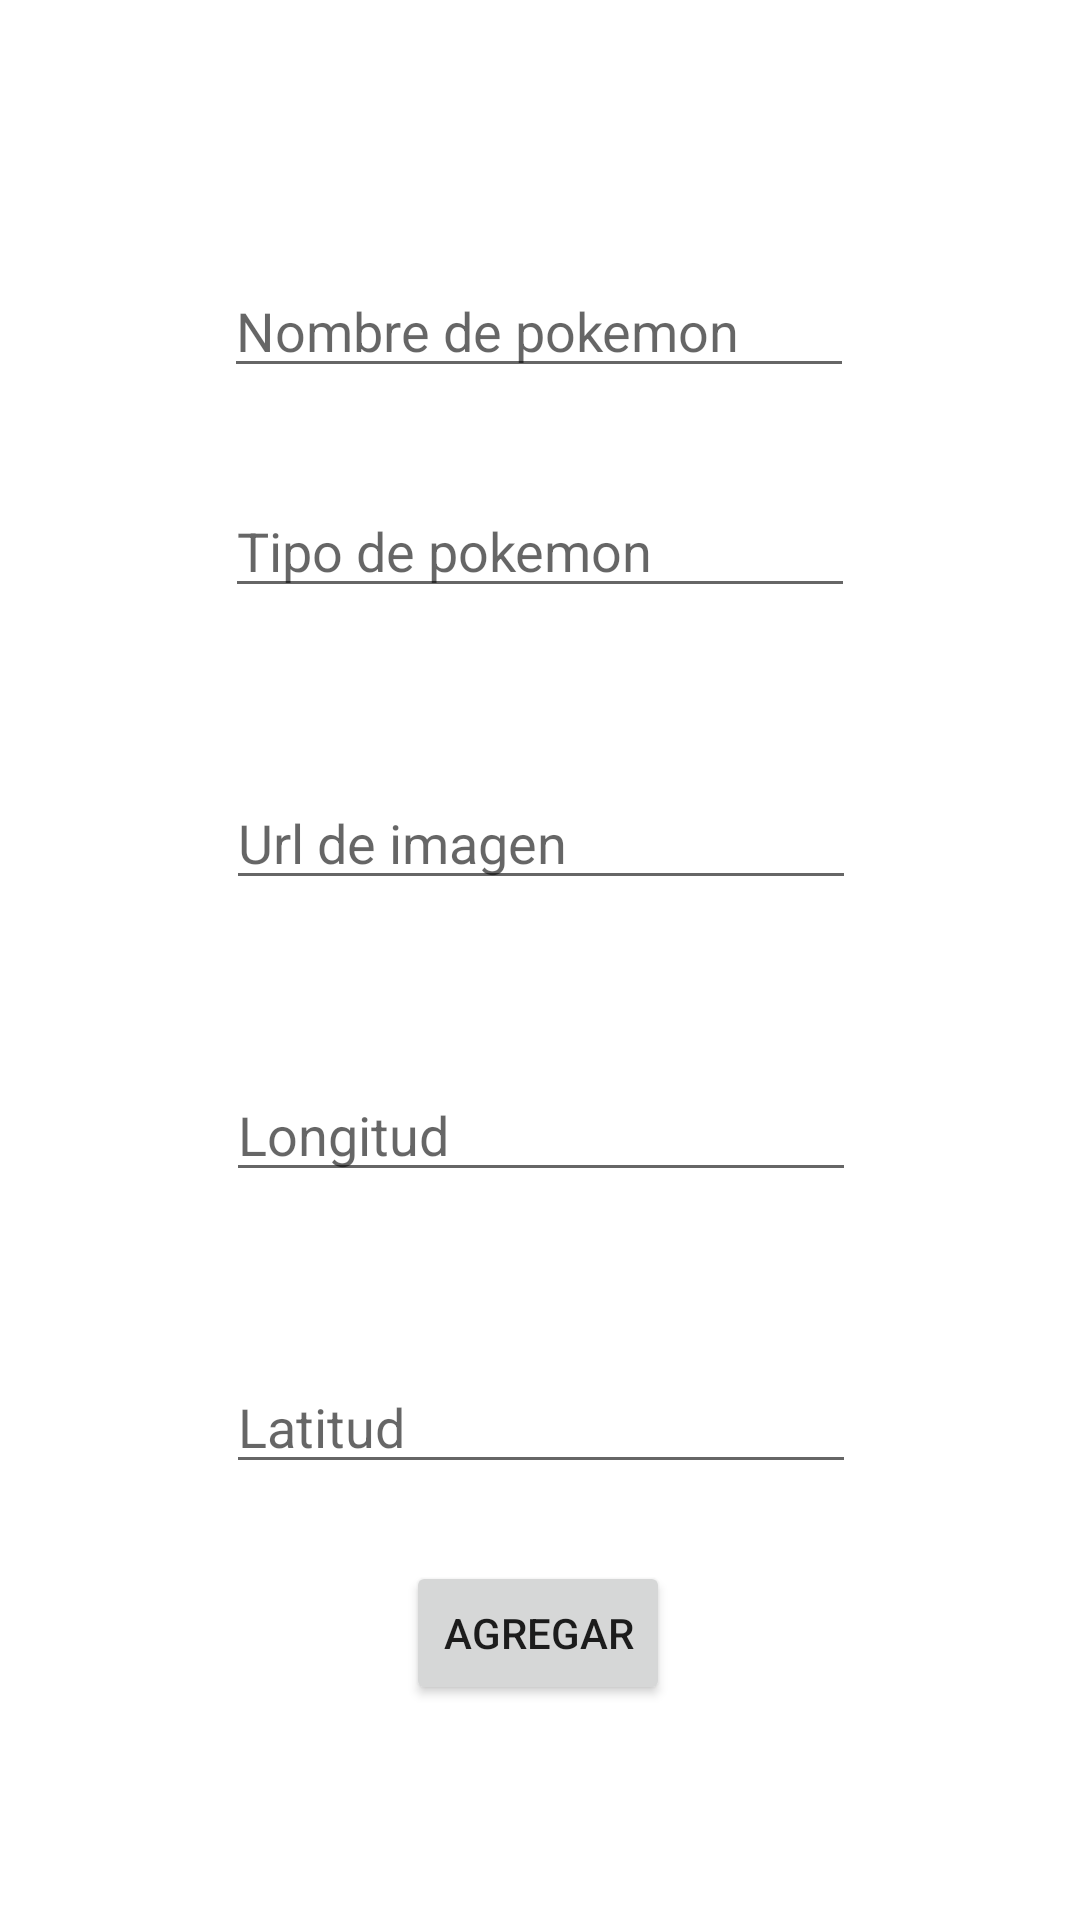

The Android layout XML behind this screen, and the referenced resources:
<!-- AndroidManifest.xml: application theme Theme.T32_Videojuegos -->
<!-- res/layout/activity_pokemon_form.xml -->
<?xml version="1.0" encoding="utf-8"?>
<androidx.constraintlayout.widget.ConstraintLayout xmlns:android="http://schemas.android.com/apk/res/android"
    xmlns:app="http://schemas.android.com/apk/res-auto"
    xmlns:tools="http://schemas.android.com/tools"
    android:layout_width="match_parent"
    android:layout_height="match_parent"
    tools:context=".PokemonFormActivity">

    <EditText
        android:id="@+id/edtNombrePokemon"
        android:layout_width="wrap_content"
        android:layout_height="wrap_content"
        android:layout_marginTop="88dp"
        android:ems="10"
        android:hint="Nombre de pokemon"
        app:layout_constraintEnd_toEndOf="parent"
        app:layout_constraintHorizontal_bias="0.497"
        app:layout_constraintStart_toStartOf="parent"
        app:layout_constraintTop_toTopOf="parent" />

    <EditText
        android:id="@+id/edtTipoPokemon"
        android:layout_width="wrap_content"
        android:layout_height="wrap_content"
        android:layout_marginTop="32dp"
        android:ems="10"
        android:hint="Tipo de pokemon"
        app:layout_constraintEnd_toEndOf="parent"
        app:layout_constraintStart_toStartOf="parent"
        app:layout_constraintTop_toBottomOf="@+id/edtNombrePokemon" />

    <EditText
        android:id="@+id/edtUrlImagenPokemon"
        android:layout_width="wrap_content"
        android:layout_height="wrap_content"
        android:layout_marginTop="56dp"
        android:ems="10"
        android:hint="Url de imagen"
        app:layout_constraintEnd_toEndOf="parent"
        app:layout_constraintHorizontal_bias="0.502"
        app:layout_constraintStart_toStartOf="parent"
        app:layout_constraintTop_toBottomOf="@+id/edtTipoPokemon" />

    <EditText
        android:id="@+id/edtLongitud"
        android:layout_width="wrap_content"
        android:layout_height="wrap_content"
        android:layout_marginTop="56dp"
        android:ems="10"
        android:hint="Longitud"
        app:layout_constraintEnd_toEndOf="parent"
        app:layout_constraintHorizontal_bias="0.502"
        app:layout_constraintStart_toStartOf="parent"
        app:layout_constraintTop_toBottomOf="@+id/edtUrlImagenPokemon" />

    <EditText
        android:id="@+id/edtLatitud"
        android:layout_width="wrap_content"
        android:layout_height="wrap_content"
        android:layout_marginTop="56dp"
        android:ems="10"
        android:hint="Latitud"
        app:layout_constraintEnd_toEndOf="parent"
        app:layout_constraintHorizontal_bias="0.502"
        app:layout_constraintStart_toStartOf="parent"
        app:layout_constraintTop_toBottomOf="@+id/edtLongitud" />

    <Button
        android:id="@+id/btnSubmitPokemonForm"
        android:layout_width="wrap_content"
        android:layout_height="wrap_content"
        android:text="Agregar"
        app:layout_constraintBottom_toBottomOf="parent"
        app:layout_constraintEnd_toEndOf="parent"
        app:layout_constraintHorizontal_bias="0.498"
        app:layout_constraintStart_toStartOf="parent"
        app:layout_constraintTop_toBottomOf="@+id/edtLatitud"
        app:layout_constraintVertical_bias="0.264" />

</androidx.constraintlayout.widget.ConstraintLayout>
<!-- resources referenced by this layout -->
<resources>
  <style name="Theme.T32_Videojuegos" parent="Theme.MaterialComponents.DayNight.DarkActionBar">
          
          <item name="colorPrimary">@color/purple_500</item>
          <item name="colorPrimaryVariant">@color/purple_700</item>
          <item name="colorOnPrimary">@color/white</item>
          
          <item name="colorSecondary">@color/teal_200</item>
          <item name="colorSecondaryVariant">@color/teal_700</item>
          <item name="colorOnSecondary">@color/black</item>
          
          <item name="android:statusBarColor" tools:targetApi="l">?attr/colorPrimaryVariant</item>
          
      </style>
  <!-- not gathered from this repository: default colours our renderer supplied (Android Studio template values) -->
  <color name="purple_500">#FF6200EE</color>
  <color name="purple_700">#FF3700B3</color>
  <color name="teal_200">#FF03DAC5</color>
  <color name="teal_700">#FF018786</color>
  <color name="black">#FF000000</color>
  <color name="white">#FFFFFFFF</color>
</resources>
